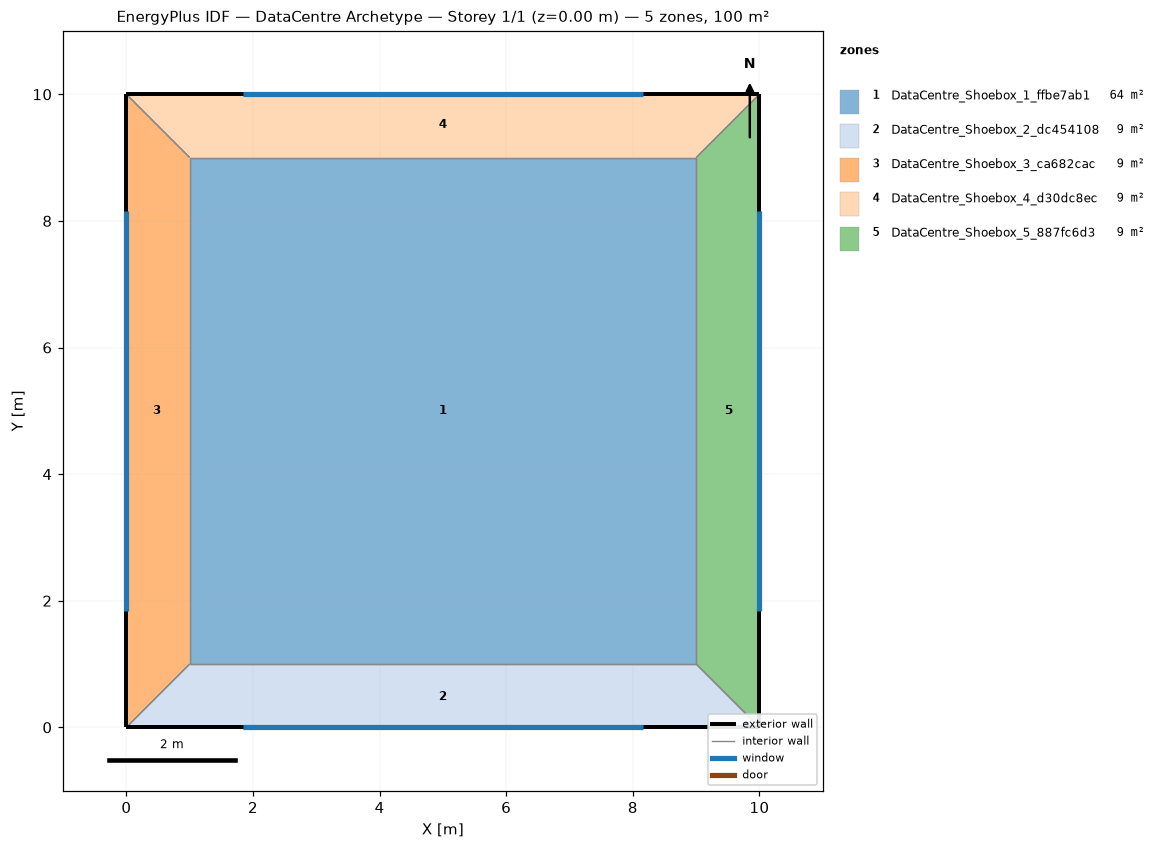
=== STOREY PLAN SPEC (per zone: floor XY polygon, exterior-wall plan segments, windows/doors) ===
zone 1: DataCentre_Shoebox_1_ffbe7ab1  (64.0 m²)
  floor: (9.00, 9.00) (9.00, 1.00) (1.00, 1.00) (1.00, 9.00)
  interior walls: 4
zone 2: DataCentre_Shoebox_2_dc454108  (9.0 m²)
  floor: (9.00, 1.00) (10.00, 0.00) (0.00, 0.00) (1.00, 1.00)
  exterior wall: (0.00, 0.00) – (10.00, 0.00)  [10.0 m]
    window: (1.84, 0.00) – (8.16, 0.00)  [12.0 m²]
  interior walls: 3
zone 3: DataCentre_Shoebox_3_ca682cac  (9.0 m²)
  floor: (0.00, 10.00) (1.00, 9.00) (1.00, 1.00) (0.00, 0.00)
  exterior wall: (0.00, 10.00) – (0.00, 0.00)  [10.0 m]
    window: (0.00, 8.16) – (0.00, 1.84)  [12.0 m²]
  interior walls: 3
zone 4: DataCentre_Shoebox_4_d30dc8ec  (9.0 m²)
  floor: (10.00, 10.00) (9.00, 9.00) (1.00, 9.00) (0.00, 10.00)
  exterior wall: (10.00, 10.00) – (0.00, 10.00)  [10.0 m]
    window: (8.16, 10.00) – (1.84, 10.00)  [12.0 m²]
  interior walls: 3
zone 5: DataCentre_Shoebox_5_887fc6d3  (9.0 m²)
  floor: (10.00, 10.00) (10.00, 0.00) (9.00, 1.00) (9.00, 9.00)
  exterior wall: (10.00, 0.00) – (10.00, 10.00)  [10.0 m]
    window: (10.00, 1.84) – (10.00, 8.16)  [12.0 m²]
  interior walls: 3

=== DERIVED (storey summary) ===
Building: DataCentre Archetype
Storey: 1 of 1  (floor level z = 0.00 m)
Storey gross floor area: 100.0 m²
Zones on this storey: 5
  - DataCentre_Shoebox_1_ffbe7ab1: floor 64.0 m²
  - DataCentre_Shoebox_2_dc454108: floor 9.0 m²; exterior wall 10.0 m (30.0 m²); 1 window(s) 12.0 m²; WWR 40.0%
  - DataCentre_Shoebox_3_ca682cac: floor 9.0 m²; exterior wall 10.0 m (30.0 m²); 1 window(s) 12.0 m²; WWR 40.0%
  - DataCentre_Shoebox_4_d30dc8ec: floor 9.0 m²; exterior wall 10.0 m (30.0 m²); 1 window(s) 12.0 m²; WWR 40.0%
  - DataCentre_Shoebox_5_887fc6d3: floor 9.0 m²; exterior wall 10.0 m (30.0 m²); 1 window(s) 12.0 m²; WWR 40.0%
Zone adjacency (shared interzone walls):
  - DataCentre_Shoebox_1_ffbe7ab1 ↔ DataCentre_Shoebox_2_dc454108
  - DataCentre_Shoebox_1_ffbe7ab1 ↔ DataCentre_Shoebox_3_ca682cac
  - DataCentre_Shoebox_1_ffbe7ab1 ↔ DataCentre_Shoebox_4_d30dc8ec
  - DataCentre_Shoebox_1_ffbe7ab1 ↔ DataCentre_Shoebox_5_887fc6d3
  - DataCentre_Shoebox_2_dc454108 ↔ DataCentre_Shoebox_3_ca682cac
  - DataCentre_Shoebox_2_dc454108 ↔ DataCentre_Shoebox_5_887fc6d3
  - DataCentre_Shoebox_3_ca682cac ↔ DataCentre_Shoebox_4_d30dc8ec
  - DataCentre_Shoebox_4_d30dc8ec ↔ DataCentre_Shoebox_5_887fc6d3